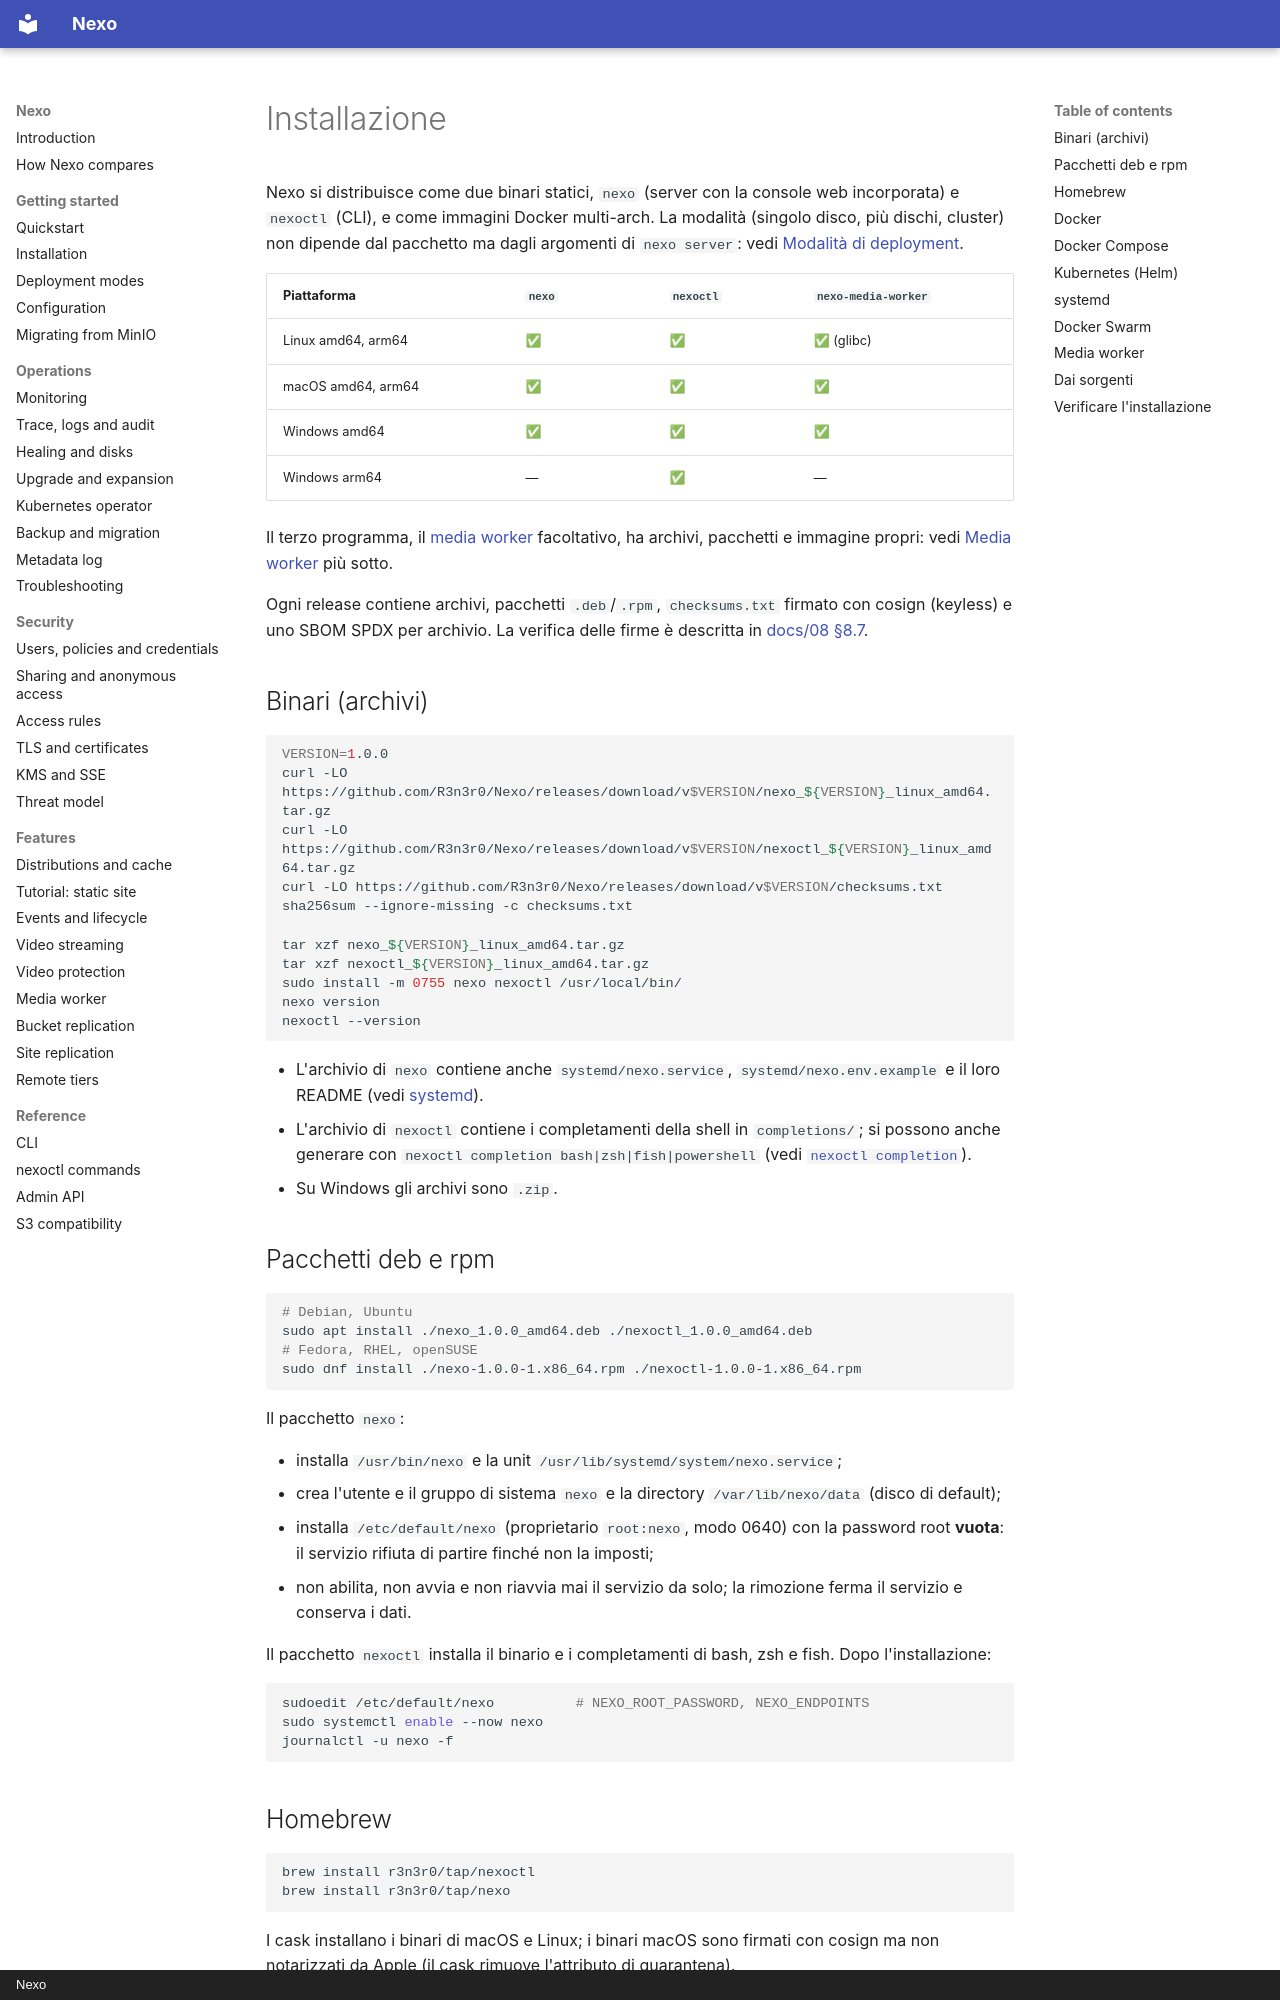

repository: R3n3r0/Nexo · page: installation.it/index.html · generator: mkdocs · copyright: Nexo

# Installazione

Nexo si distribuisce come due binari statici, `nexo` (server con la console web incorporata) e `nexoctl`
(CLI), e come immagini Docker multi-arch. La modalità (singolo disco, più dischi, cluster) non dipende
dal pacchetto ma dagli argomenti di `nexo server`: vedi [Modalità di deployment](deployment-modes.md).

| Piattaforma | `nexo` | `nexoctl` | `nexo-media-worker` |
|-------------|--------|-----------|---------------------|
| Linux amd64, arm64 | ✅ | ✅ | ✅ (glibc) |
| macOS amd64, arm64 | ✅ | ✅ | ✅ |
| Windows amd64 | ✅ | ✅ | ✅ |
| Windows arm64 | — | ✅ | — |

Il terzo programma, il [media worker](media-worker.md) facoltativo, ha archivi, pacchetti e immagine propri:
vedi [Media worker](#media-worker) più sotto.

Ogni release contiene archivi, pacchetti `.deb`/`.rpm`, `checksums.txt` firmato con cosign (keyless) e
uno SBOM SPDX per archivio. La verifica delle firme è descritta in
[docs/08 §8.7](https://github.com/R3n3r0/Nexo/blob/main/docs/08-deployment-modes.md#verifying-a-release).

## Binari (archivi)

```bash
VERSION=1.0.0
curl -LO https://github.com/R3n3r0/Nexo/releases/download/v$VERSION/nexo_${VERSION}_linux_amd64.tar.gz
curl -LO https://github.com/R3n3r0/Nexo/releases/download/v$VERSION/nexoctl_${VERSION}_linux_amd64.tar.gz
curl -LO https://github.com/R3n3r0/Nexo/releases/download/v$VERSION/checksums.txt
sha256sum --ignore-missing -c checksums.txt

tar xzf nexo_${VERSION}_linux_amd64.tar.gz
tar xzf nexoctl_${VERSION}_linux_amd64.tar.gz
sudo install -m 0755 nexo nexoctl /usr/local/bin/
nexo version
nexoctl --version
```

- L'archivio di `nexo` contiene anche `systemd/nexo.service`, `systemd/nexo.env.example` e il loro README
  (vedi [systemd](#systemd)).
- L'archivio di `nexoctl` contiene i completamenti della shell in `completions/`; si possono anche
  generare con `nexoctl completion bash|zsh|fish|powershell` (vedi
  [`nexoctl completion`](cli/nexoctl_completion.md)).
- Su Windows gli archivi sono `.zip`.

## Pacchetti deb e rpm

```bash
# Debian, Ubuntu
sudo apt install ./nexo_1.0.0_amd64.deb ./nexoctl_1.0.0_amd64.deb
# Fedora, RHEL, openSUSE
sudo dnf install ./nexo-1.0.0-1.x86_64.rpm ./nexoctl-1.0.0-1.x86_64.rpm
```

Il pacchetto `nexo`:

- installa `/usr/bin/nexo` e la unit `/usr/lib/systemd/system/nexo.service`;
- crea l'utente e il gruppo di sistema `nexo` e la directory `/var/lib/nexo/data` (disco di default);
- installa `/etc/default/nexo` (proprietario `root:nexo`, modo 0640) con la password root **vuota**: il
  servizio rifiuta di partire finché non la imposti;
- non abilita, non avvia e non riavvia mai il servizio da solo; la rimozione ferma il servizio e conserva
  i dati.

Il pacchetto `nexoctl` installa il binario e i completamenti di bash, zsh e fish. Dopo l'installazione:

```bash
sudoedit /etc/default/nexo          # NEXO_ROOT_PASSWORD, NEXO_ENDPOINTS
sudo systemctl enable --now nexo
journalctl -u nexo -f
```

## Homebrew

```bash
brew install r3n3r0/tap/nexoctl
brew install r3n3r0/tap/nexo
```

I cask installano i binari di macOS e Linux; i binari macOS sono firmati con cosign ma non notarizzati
da Apple (il cask rimuove l'attributo di quarantena).
